Run: headless pygame with SDL's dummy video driver; simulated clock (each Clock.tick advances the game by its frame time, no real sleeping); random seed 0; keys injected as events and as key.get_pressed() state; no mouse input.
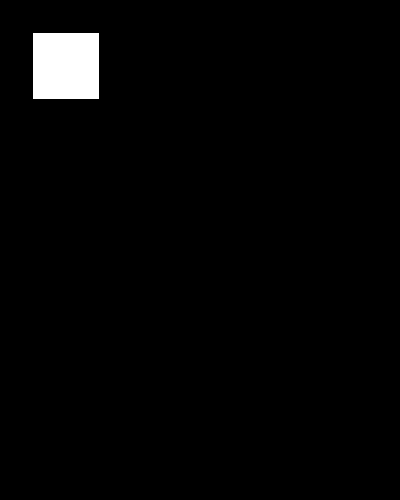
Frame 1 of 4 · flips 1–60 · no input
Frame 2 of 4 · flips 61–180 · tapped SPACE, RETURN · held RIGHT (→), D · screen unchanged from frame 1, image omitted
Frame 3 of 4 · flips 181–300 · held DOWN (↓), S · screen unchanged from frame 2, image omitted
Frame 4 of 4 · flips 301–420 · held LEFT (←), A, UP (↑), W · screen unchanged from frame 3, image omitted

The pygame program that drew these frames:

import pygame
pygame.init()

screen = pygame.display.set_mode((400, 500))

done = True
while done:
    for event in pygame.event.get():
        if event.type == pygame.QUIT:
            pygame.quit()
    
    pygame.draw.rect(screen, (255, 255, 255), pygame.Rect(33,33,66,66))
    pygame.display.flip()
